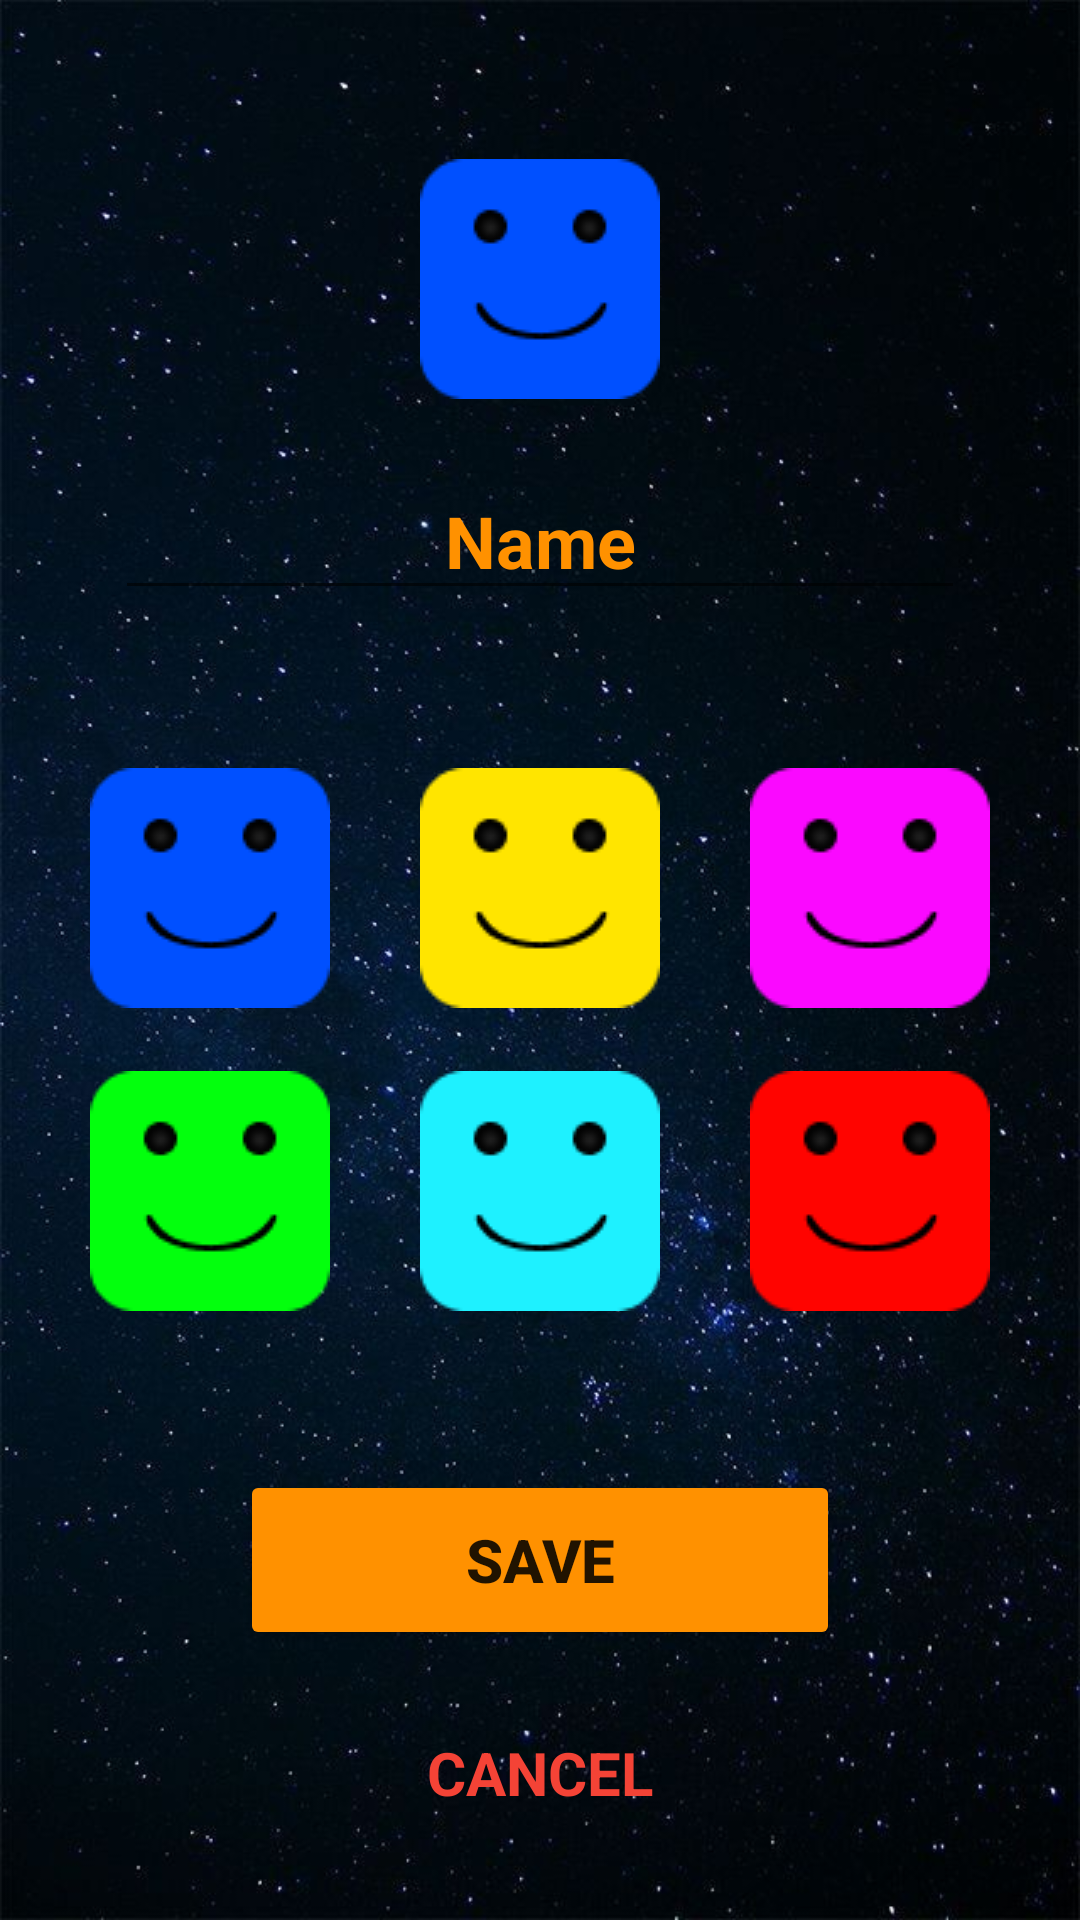

This screen was rendered from an Android layout file. Write that file and the resources it references.
<!-- AndroidManifest.xml: application theme Theme.OY_03 -->
<!-- res/layout/activity_kisisellestir.xml -->
<?xml version="1.0" encoding="utf-8"?>
<androidx.constraintlayout.widget.ConstraintLayout xmlns:android="http://schemas.android.com/apk/res/android"
    xmlns:app="http://schemas.android.com/apk/res-auto"
    xmlns:tools="http://schemas.android.com/tools"
    android:layout_width="match_parent"
    android:layout_height="match_parent"
    android:background="@drawable/backgraund_black_stars_horizantal"
    tools:context=".KisisellestirActivity">

    <ImageView
        android:id="@+id/imageViewS1"
        android:layout_width="wrap_content"
        android:layout_height="wrap_content"
        android:layout_marginTop="32dp"
        app:layout_constraintBottom_toTopOf="@+id/imageViewS4"
        app:layout_constraintEnd_toStartOf="@+id/imageViewS2"
        app:layout_constraintHorizontal_bias="0.5"
        app:layout_constraintStart_toStartOf="parent"
        app:layout_constraintTop_toBottomOf="@+id/editTextTextPersonName"
        app:layout_constraintVertical_bias="0.49"
        app:srcCompat="@drawable/avatar_mutlu" />

    <ImageView
        android:id="@+id/imageViewS4"
        android:layout_width="wrap_content"
        android:layout_height="wrap_content"
        android:layout_marginBottom="32dp"
        app:layout_constraintBottom_toTopOf="@+id/buttonKaydet"
        app:layout_constraintEnd_toStartOf="@+id/imageViewS5"
        app:layout_constraintStart_toStartOf="parent"
        app:layout_constraintTop_toBottomOf="@+id/imageViewS1"
        app:srcCompat="@drawable/avatar_mutlu_s4" />

    <ImageView
        android:id="@+id/imageViewS5"
        android:layout_width="wrap_content"
        android:layout_height="wrap_content"
        app:layout_constraintEnd_toStartOf="@+id/imageViewS6"
        app:layout_constraintStart_toEndOf="@+id/imageViewS4"
        app:layout_constraintTop_toTopOf="@+id/imageViewS4"
        app:srcCompat="@drawable/avatar_mutlu_s5" />

    <ImageView
        android:id="@+id/imageViewS6"
        android:layout_width="wrap_content"
        android:layout_height="wrap_content"
        app:layout_constraintEnd_toEndOf="parent"
        app:layout_constraintStart_toEndOf="@+id/imageViewS5"
        app:layout_constraintTop_toTopOf="@+id/imageViewS4"
        app:srcCompat="@drawable/avatar_mutlu_s6" />

    <ImageView
        android:id="@+id/imageViewS2"
        android:layout_width="wrap_content"
        android:layout_height="wrap_content"
        app:layout_constraintEnd_toStartOf="@+id/imageViewS3"
        app:layout_constraintStart_toEndOf="@+id/imageViewS1"
        app:layout_constraintTop_toTopOf="@+id/imageViewS1"
        app:srcCompat="@drawable/avatar_mutlu_s2" />

    <ImageView
        android:id="@+id/imageViewS3"
        android:layout_width="wrap_content"
        android:layout_height="wrap_content"
        app:layout_constraintEnd_toEndOf="parent"
        app:layout_constraintStart_toEndOf="@+id/imageViewS2"
        app:layout_constraintTop_toTopOf="@+id/imageViewS1"
        app:srcCompat="@drawable/avatar_mutlu_s3" />

    <ImageView
        android:id="@+id/imageViewAvatarShow"
        android:layout_width="wrap_content"
        android:layout_height="wrap_content"
        android:layout_marginTop="32dp"
        app:layout_constraintBottom_toTopOf="@+id/editTextTextPersonName"
        app:layout_constraintEnd_toEndOf="parent"
        app:layout_constraintHorizontal_bias="0.5"
        app:layout_constraintStart_toStartOf="parent"
        app:layout_constraintTop_toTopOf="parent"
        app:srcCompat="@drawable/avatar_mutlu" />

    <EditText
        android:id="@+id/editTextTextPersonName"
        android:layout_width="wrap_content"
        android:layout_height="wrap_content"
        android:ems="10"
        android:gravity="center"
        android:textColor="@color/text_yellow"
        android:inputType="textPersonName"
        android:textSize="24sp"
        android:textStyle="bold"
        android:text="@string/ki_name"
        app:layout_constraintBottom_toTopOf="@+id/imageViewS1"
        app:layout_constraintEnd_toEndOf="parent"
        app:layout_constraintHorizontal_bias="0.5"
        app:layout_constraintStart_toStartOf="parent"
        app:layout_constraintTop_toBottomOf="@+id/imageViewAvatarShow" />

    <Button
        android:id="@+id/buttonKaydet"
        android:layout_width="200dp"
        android:layout_height="60dp"
        android:layout_marginBottom="16dp"
        android:text="@string/ki_kaydet"
        android:textSize="20sp"
        android:textStyle="bold"
        android:backgroundTint="@color/text_yellow"
        app:layout_constraintBottom_toTopOf="@+id/textViewIptal"
        app:layout_constraintEnd_toEndOf="parent"
        app:layout_constraintHorizontal_bias="0.5"
        app:layout_constraintStart_toStartOf="parent" />

    <TextView
        android:id="@+id/textViewIptal"
        android:layout_width="0dp"
        android:layout_height="50dp"
        android:layout_marginBottom="24dp"
        android:gravity="center|center_horizontal"
        android:text="@string/ki_iptal"
        android:textColor="#F44336"
        android:textStyle="bold"
        android:textSize="20sp"
        app:layout_constraintBottom_toBottomOf="parent"
        app:layout_constraintEnd_toEndOf="parent"
        app:layout_constraintHorizontal_bias="0.5"
        app:layout_constraintStart_toStartOf="parent" />

</androidx.constraintlayout.widget.ConstraintLayout>
<!-- resources referenced by this layout -->
<resources>
  <color name="text_yellow">#FF9100</color>
  <!-- drawable avatar_mutlu: png bitmap (drawable, 1426 bytes) -->
  <!-- drawable avatar_mutlu_s2: png bitmap (drawable, 1529 bytes) -->
  <!-- drawable avatar_mutlu_s3: png bitmap (drawable, 1610 bytes) -->
  <!-- drawable avatar_mutlu_s4: png bitmap (drawable, 1571 bytes) -->
  <!-- drawable avatar_mutlu_s5: png bitmap (drawable, 1619 bytes) -->
  <!-- drawable avatar_mutlu_s6: png bitmap (drawable, 1451 bytes) -->
  <!-- drawable backgraund_black_stars_horizantal: jpg bitmap (drawable, 80371 bytes) -->
  <string name="ki_iptal">CANCEL</string>
  <string name="ki_kaydet">Save</string>
  <string name="ki_name">Name</string>
  <style name="Theme.OY_03" parent="Theme.MaterialComponents.DayNight.DarkActionBar">
          
          <item name="colorPrimary">@color/purple_500</item>
          <item name="colorPrimaryVariant">@color/text_yellow</item>
          <item name="colorOnPrimary">@color/white</item>
          
          <item name="colorSecondary">@color/teal_200</item>
          <item name="colorSecondaryVariant">@color/teal_700</item>
          <item name="colorOnSecondary">@color/black</item>
          
          <item name="android:statusBarColor" tools:targetApi="l">?attr/colorPrimaryVariant</item>
          
          <item name="windowActionBar">false</item>
          <item name="windowNoTitle">true</item>
      </style>
  <color name="purple_500">#FF6200EE</color>
  <color name="white">#FFFFFFFF</color>
  <color name="teal_200">#FF03DAC5</color>
  <color name="teal_700">#FF018786</color>
  <color name="black">#FF000000</color>
</resources>
